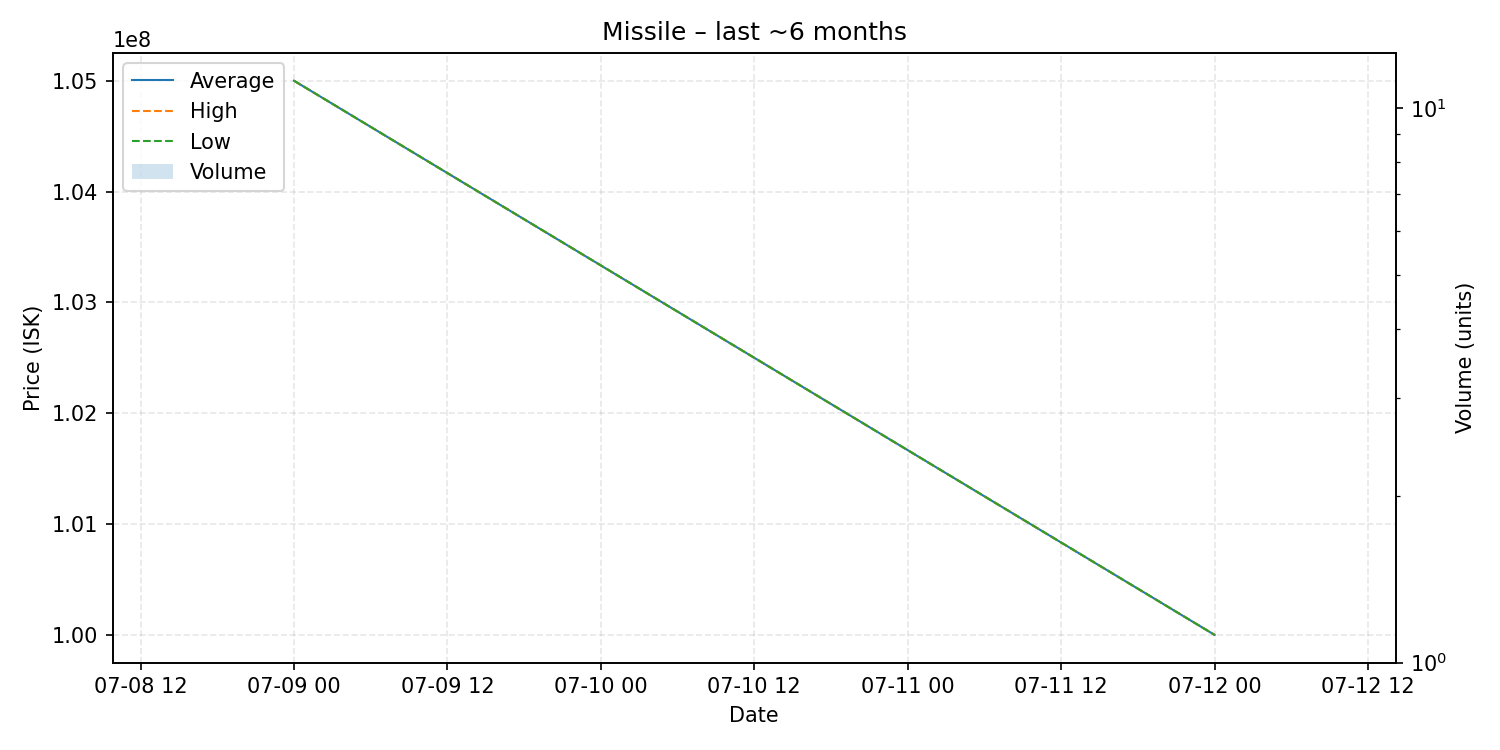

Data behind this chart, as committed beside it:
date, average, highest, lowest, order_count, volume
2025-07-09, 105000000, 105000000, 105000000, 1, 1
2025-07-12, 100000000, 100000000, 100000000, 1, 1
